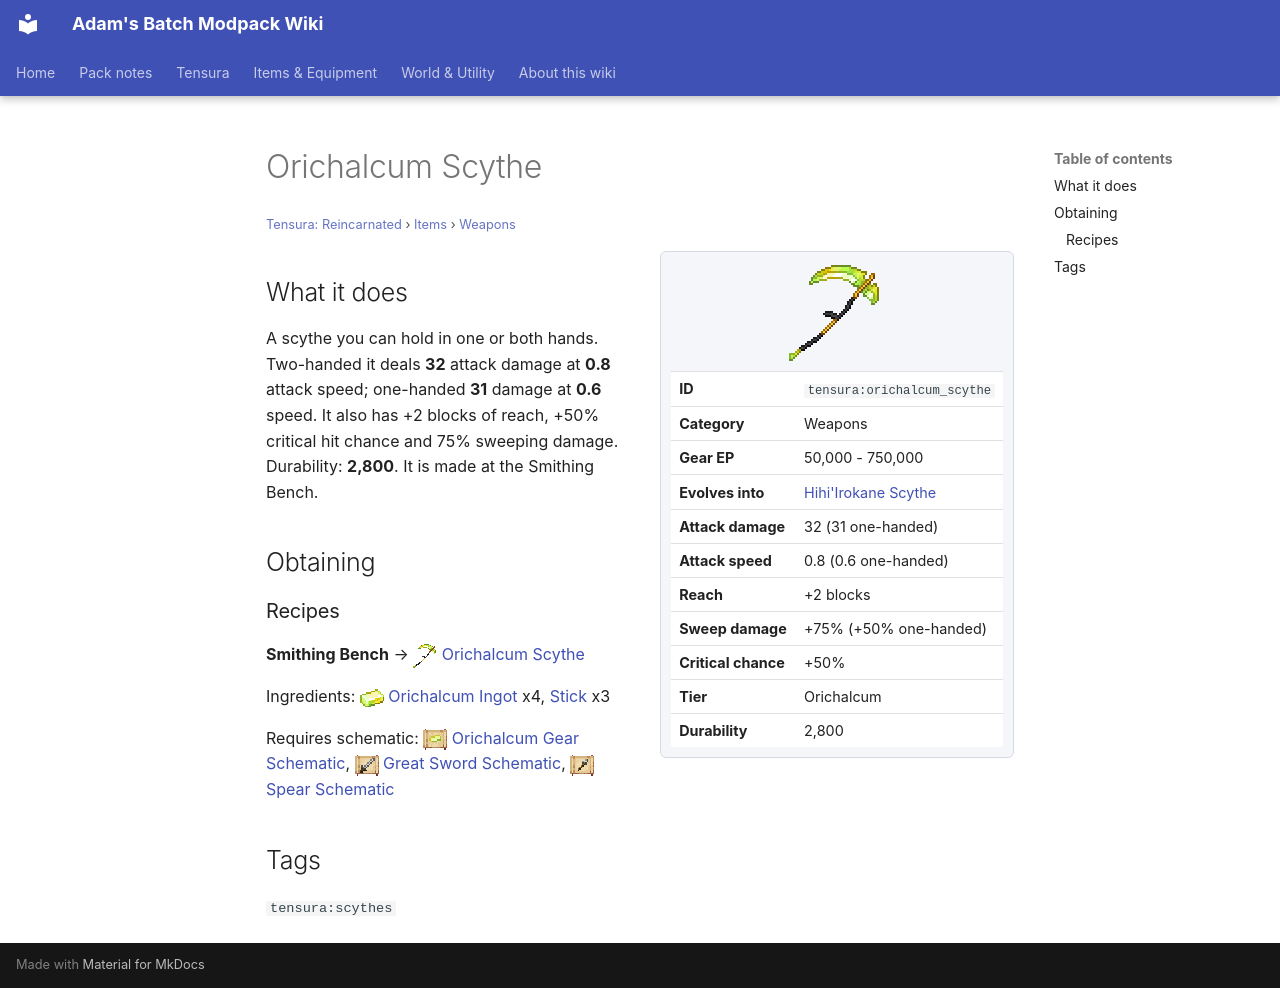

repository: Proteus-Nell/Adams-Batch-MC-Modpack-Wiki · page: tensura-reincarnated/items/weapons/orichalcum-scythe/index.html · generator: mkdocs

# Orichalcum Scythe

<small>[Tensura: Reincarnated](../../index.md) &rsaquo; [Items](../index.md) &rsaquo; [Weapons](index.md)</small>

<div class="infobox" markdown>

![Orichalcum Scythe](../../../assets/icons/tensura/item/orichalcum_scythe.png)

| | |
|---|---|
| **ID** | `tensura:orichalcum_scythe` |
| **Category** | Weapons |
| **Gear EP** | 50,000 - 750,000 |
| **Evolves into** | [Hihi'Irokane Scythe](hihiirokane-scythe.md) |
| **Attack damage** | 32 (31 one-handed) |
| **Attack speed** | 0.8 (0.6 one-handed) |
| **Reach** | +2 blocks |
| **Sweep damage** | +75% (+50% one-handed) |
| **Critical chance** | +50% |
| **Tier** | Orichalcum |
| **Durability** | 2,800 |

</div>

## What it does

A scythe you can hold in one or both hands. Two-handed it deals **32** attack damage at **0.8** attack speed; one-handed **31** damage at **0.6** speed. It also has +2 blocks of reach, +50% critical hit chance and 75% sweeping damage. Durability: **2,800**. It is made at the Smithing Bench.

## Obtaining

### Recipes

**Smithing Bench** &rarr; ![](../../../assets/icons/tensura/item/orichalcum_scythe.png) [Orichalcum Scythe](orichalcum-scythe.md)

Ingredients: ![](../../../assets/icons/tensura/item/orichalcum_ingot.png) [Orichalcum Ingot](../materials/orichalcum-ingot.md) x4,  [Stick](https://minecraft.wiki/w/Stick) x3

Requires schematic: ![](../../../assets/icons/tensura/item/orichalcum_gear_schematic.png) [Orichalcum Gear Schematic](../schematics/orichalcum-gear-schematic.md), ![](../../../assets/icons/tensura/item/great_sword_schematic.png) [Great Sword Schematic](../schematics/great-sword-schematic.md), ![](../../../assets/icons/tensura/item/spear_schematic.png) [Spear Schematic](../schematics/spear-schematic.md)

## Tags

`tensura:scythes`
